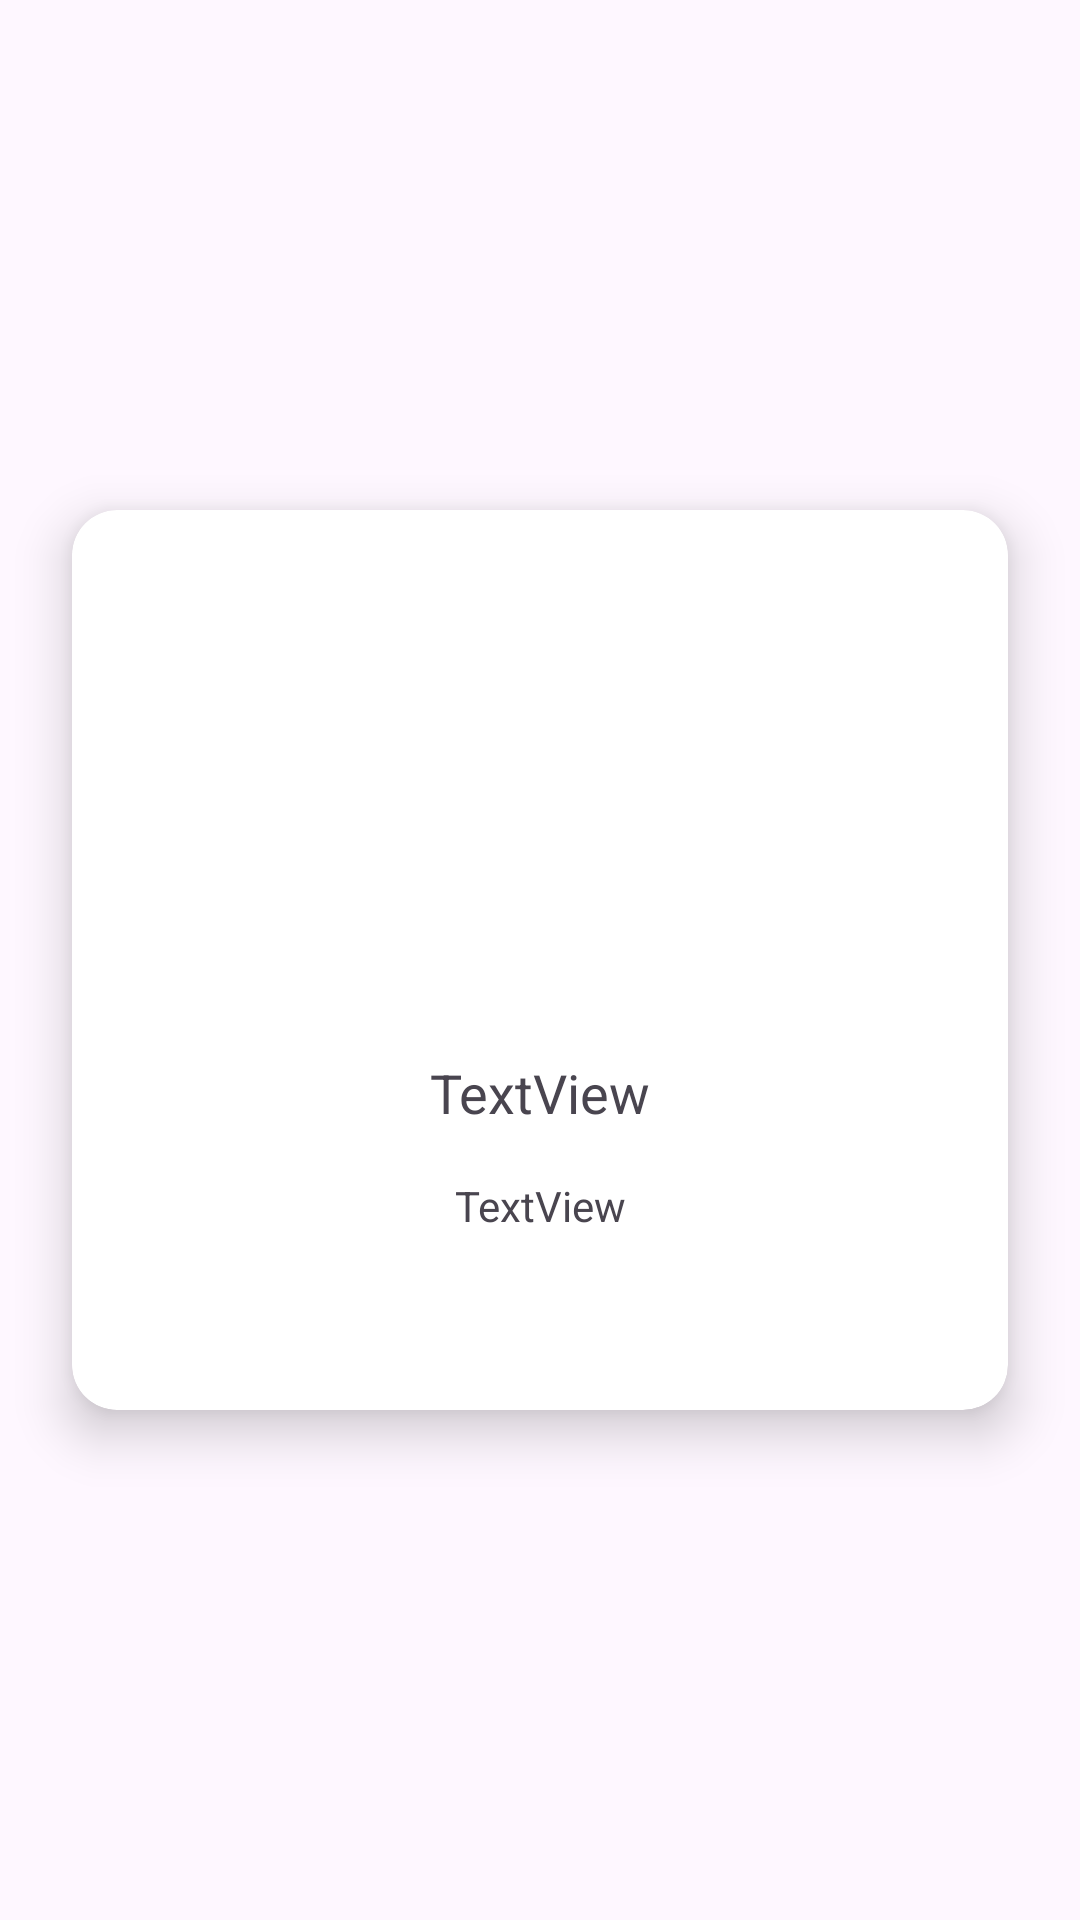

Layout XML and referenced resources for this Android screen:
<!-- AndroidManifest.xml: application theme Theme._12schoolAdminPanel -->
<!-- res/layout/news_item.xml -->
<?xml version="1.0" encoding="utf-8"?>
<androidx.constraintlayout.widget.ConstraintLayout xmlns:android="http://schemas.android.com/apk/res/android"
    xmlns:app="http://schemas.android.com/apk/res-auto"
    xmlns:tools="http://schemas.android.com/tools"
    android:layout_width="match_parent"
    android:layout_height="wrap_content">

    <androidx.cardview.widget.CardView
        android:layout_width="match_parent"
        android:layout_height="300dp"
        android:layout_marginStart="24dp"
        android:layout_marginTop="16dp"
        android:layout_marginEnd="24dp"
        android:layout_marginBottom="16dp"
        app:cardCornerRadius="15dp"
        app:cardElevation="10dp"
        app:layout_constraintBottom_toBottomOf="parent"
        app:layout_constraintEnd_toEndOf="parent"
        app:layout_constraintStart_toStartOf="parent"
        app:layout_constraintTop_toTopOf="parent">

        <androidx.constraintlayout.widget.ConstraintLayout
            android:layout_width="match_parent"
            android:layout_height="match_parent">

            <ImageView
                android:id="@+id/imageView2"
                android:layout_width="match_parent"
                android:layout_height="150dp"
                android:layout_marginStart="16dp"
                android:layout_marginTop="16dp"
                android:layout_marginEnd="16dp"
                app:layout_constraintEnd_toEndOf="parent"
                app:layout_constraintStart_toStartOf="parent"
                app:layout_constraintTop_toTopOf="parent"
                tools:srcCompat="@tools:sample/avatars" />

            <TextView
                android:id="@+id/textView3"
                android:layout_width="wrap_content"
                android:layout_height="wrap_content"
                android:layout_marginStart="16dp"
                android:layout_marginTop="16dp"
                android:layout_marginEnd="16dp"
                android:text="TextView"
                android:textSize="18sp"
                app:layout_constraintEnd_toEndOf="parent"
                app:layout_constraintStart_toStartOf="parent"
                app:layout_constraintTop_toBottomOf="@+id/imageView2" />

            <TextView
                android:id="@+id/textView9"
                android:layout_width="wrap_content"
                android:layout_height="wrap_content"
                android:layout_marginStart="16dp"
                android:layout_marginTop="16dp"
                android:layout_marginEnd="16dp"
                android:text="TextView"
                app:layout_constraintEnd_toEndOf="parent"
                app:layout_constraintStart_toStartOf="parent"
                app:layout_constraintTop_toBottomOf="@+id/textView3" />
        </androidx.constraintlayout.widget.ConstraintLayout>
    </androidx.cardview.widget.CardView>
</androidx.constraintlayout.widget.ConstraintLayout>
<!-- resources referenced by this layout -->
<resources>
  <style name="Theme._12schoolAdminPanel" parent="Base.Theme._12schoolAdminPanel" />
  <style name="Base.Theme._12schoolAdminPanel" parent="Theme.Material3.DayNight.NoActionBar">
          
          
          <item name="android:statusBarColor">@color/black</item>
  
  
  
      </style>
  <!-- not gathered from this repository: default colours our renderer supplied (Android Studio template values) -->
  <color name="black">#FF000000</color>
</resources>
